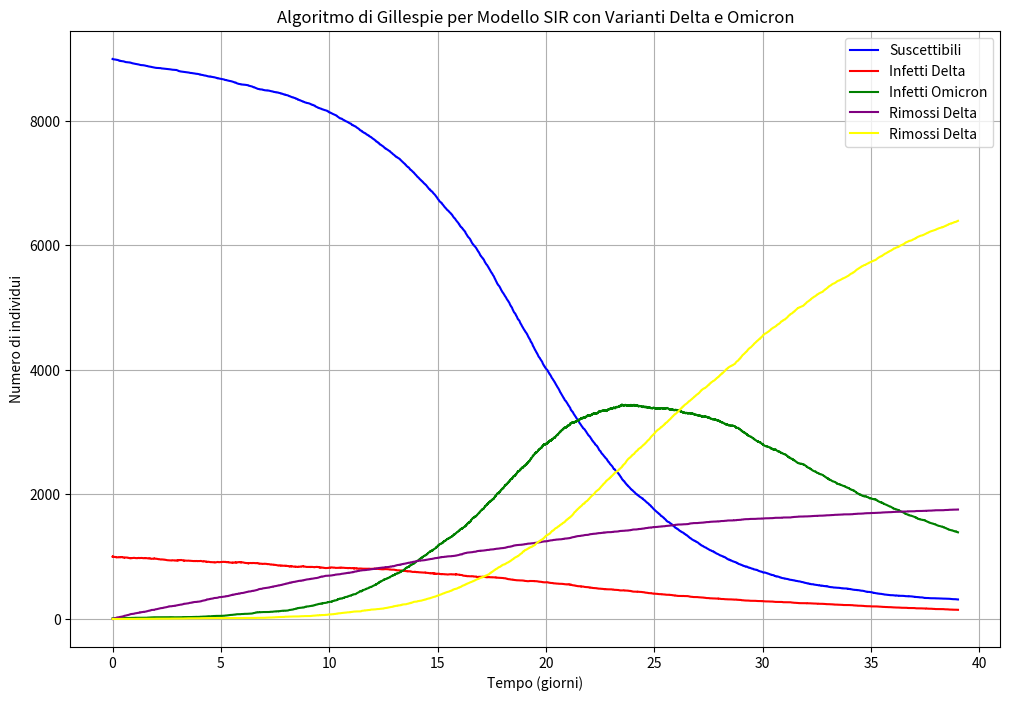
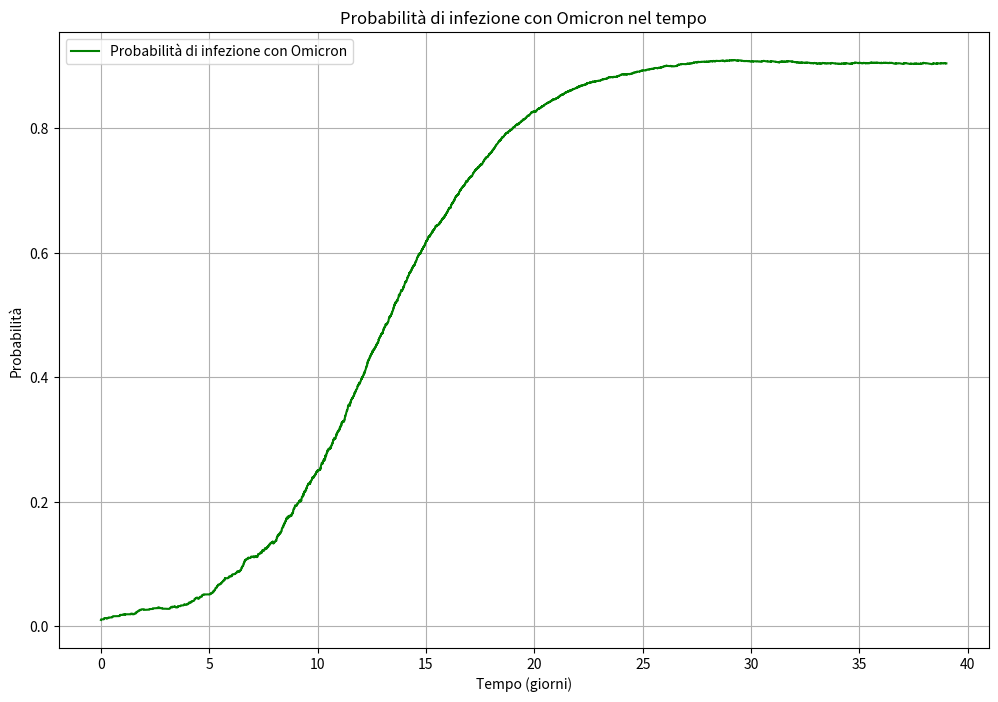
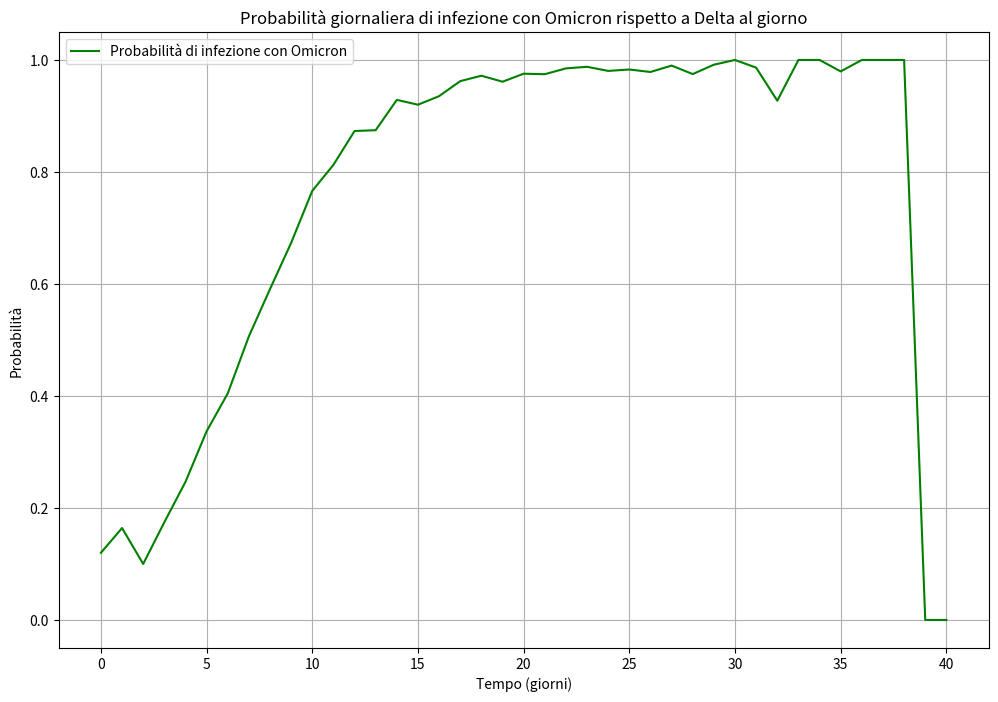

Reproduce these figures in Python, in order.
import numpy as np
import matplotlib.pyplot as plt

# Definizione dei parametri
beta1 = 1/15
beta2 = 1/2
gamma1 = 1/12
gamma2 = 1/10
N = 10000  # Popolazione totale

# Condizioni iniziali
S = N - 1010
I1 = 1000
I2 = 10
R1 = 0
R2 = 0

# Tempo di simulazione
T_max = 40
t = 0

# Inizializzazione delle liste per tracciare i risultati
time_points = [t]
S_values = [S]
I1_values = [I1]
I2_values = [I2]
R1_values = [R1]
R2_values = [R2]

# Inizializzazione delle liste per tracciare le nuove infezioni giornaliere
time_points_daily = np.arange(0, T_max+1)
h = len(time_points_daily)
new_delta_infections = np.zeros(h)
new_omicron_infections = np.zeros(h)
new_delta_removals = np.zeros(h)
new_omicron_removals = np.zeros(h)

while t < T_max-1 and (I1 > 0 or I2 > 0):
    # Calcolo dei tassi di evento
    rate_infection1 = beta1 * S * I1 / N
    rate_infection2 = beta2 * S * I2 / N
    rate_recovery1 = gamma1 * I1
    rate_recovery2 = gamma2 * I2
    total_rate = rate_infection1 + rate_infection2 + rate_recovery1 + rate_recovery2

    if total_rate == 0:
        break

    # Determinazione del tempo fino al prossimo evento
    delta_t = np.random.exponential(1 / total_rate)
    t += delta_t
    day = int(np.floor(t))

    # Determinazione del tipo di evento
    r = np.random.uniform(0, total_rate)
    if r < rate_infection1: # infezione con delta
        S -= 1
        I1 += 1
        new_delta_infections[day] += 1

    elif r < rate_infection1 + rate_infection2: # infezione con omicron
        S -= 1
        I2 += 1
        new_omicron_infections[day] += 1

    elif r < rate_infection1 + rate_infection2 + rate_recovery1: # rimozione da delta
        I1 -= 1
        R1 += 1
        new_delta_removals[day] += 1

    else: # rimozione da omicron
        I2 -= 1
        R2 += 1
        new_omicron_removals[day] += 1


    # Registrazione dei risultati
    time_points.append(t)
    S_values.append(S)
    I1_values.append(I1)
    I2_values.append(I2)
    R1_values.append(R1)
    R2_values.append(R2)


# operazioni componente per componente
new_delta_infections_effective = new_delta_infections - new_delta_removals
new_omicron_infections_effective = new_omicron_infections - new_omicron_removals




# Plot dei risultati
plt.figure(figsize=(12, 8))
plt.plot(time_points, S_values, label='Suscettibili', color='blue')
plt.plot(time_points, I1_values, label='Infetti Delta', color='red')
plt.plot(time_points, I2_values, label='Infetti Omicron', color='green')
plt.plot(time_points, R1_values, label='Rimossi Delta', color='purple')
plt.plot(time_points, R2_values, label='Rimossi Delta', color='yellow')

plt.xlabel('Tempo (giorni)')
plt.ylabel('Numero di individui')
plt.title('Algoritmo di Gillespie per Modello SIR con Varianti Delta e Omicron')
plt.legend()
plt.grid(True)
plt.show()

# Calcolo della probabilità di infezione con Omicron rispetto a Delta
P_omicron = np.array(I2_values) / (np.array(I1_values) + np.array(I2_values))

plt.figure(figsize=(12, 8))
plt.plot(time_points, P_omicron, label='Probabilità di infezione con Omicron', color='green')
plt.xlabel('Tempo (giorni)')
plt.ylabel('Probabilità')
plt.title('Probabilità di infezione con Omicron nel tempo')
plt.legend()
plt.grid(True)
plt.show()

# calcolo della probabilità di infezione con Omicron rispetto a Delta AL GIORNO
P_omicron_daily = np.where(new_delta_infections + new_omicron_infections > 0,
                           new_omicron_infections / (new_delta_infections + new_omicron_infections),
                           0)

plt.figure(figsize=(12, 8))
plt.plot(time_points_daily, P_omicron_daily, label='Probabilità di infezione con Omicron', color='green')
plt.xlabel('Tempo (giorni)')
plt.ylabel('Probabilità')
plt.title('Probabilità giornaliera di infezione con Omicron rispetto a Delta al giorno')
plt.legend()
plt.grid(True)
plt.show()




